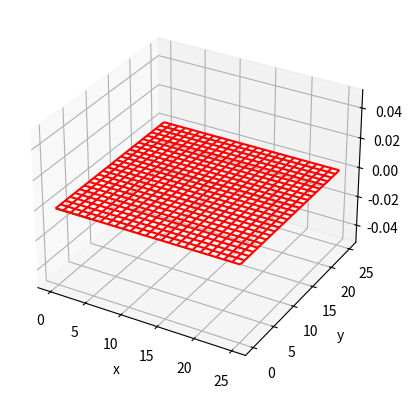

The matplotlib source for this figure:
from mpl_toolkits import mplot3d

import numpy as np
import matplotlib.pyplot as plt


def z_function(x, y):
    print("joejoe")
    # print(np.sin(np.sqrt(x ** 2 + y ** 2)) * 0 )
    return np.sin(np.sqrt(x ** 2 + y ** 2)) * 0 

GridX = np.linspace(0, 25, 25)
GridY = np.linspace(0, 25, 25)
print(np.linspace(0,25,25))
X, Y = np.meshgrid(GridX, GridY)
Z = z_function(X, Y)

PlotLineX = np.linspace(0,5,2)
PlotLineY = np.linspace(0,1,1)
LineX, LineY = np.meshgrid(PlotLineX, PlotLineY)
LineZ = z_function(LineX, LineY)



fig = plt.figure()
ax = plt.axes(projection="3d")
ax.plot_wireframe(X, Y, Z, color='red')
ax.plot_wireframe(LineX, LineY, LineZ, color='green')
ax.set_xlabel('x')
ax.set_ylabel('y')
ax.set_zlabel('z')

plt.show()